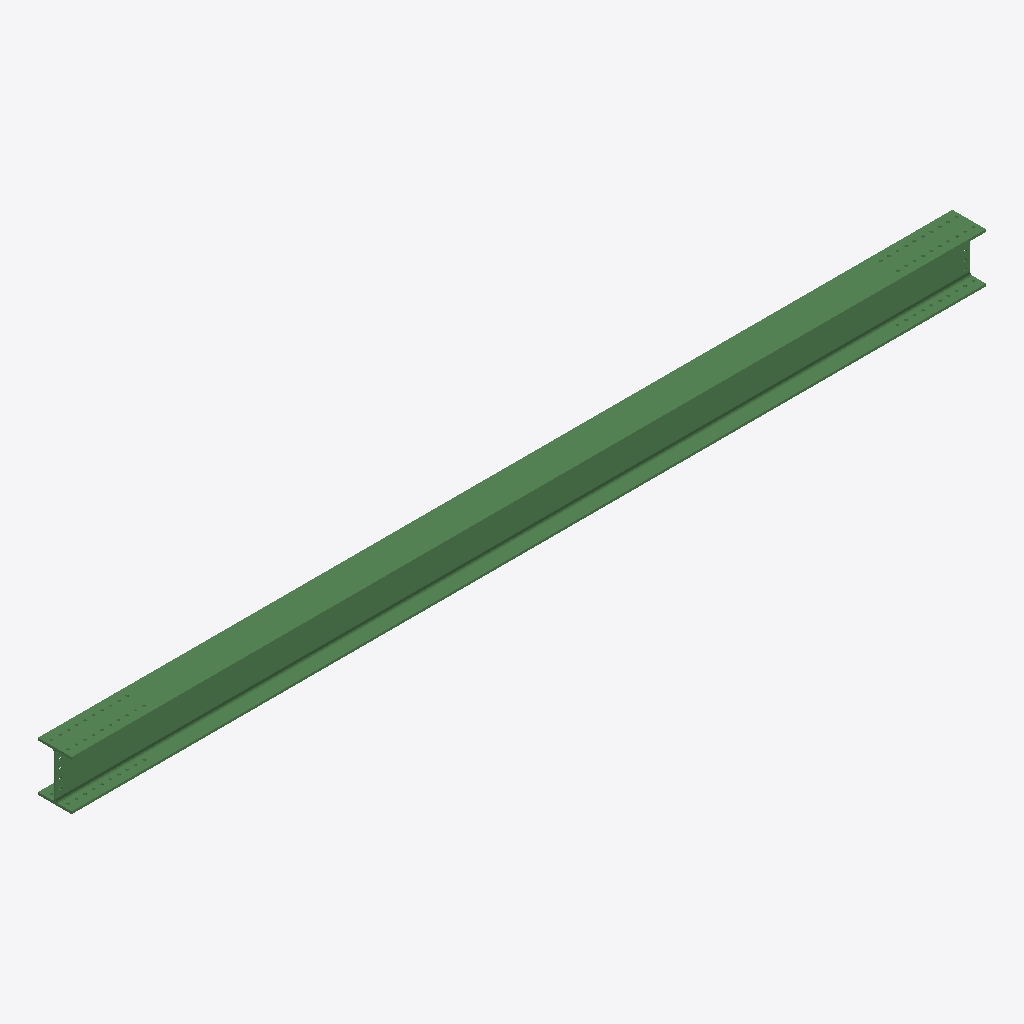
Isometric view of an IFC building model (IFC-SPF (STEP), schema IFC2X3, length unit millimetre), seen from the south-west, elements coloured by IFC class: 1 beam (green).
Extent 8.1 m × 0.3 m × 0.4 m (x, y, z). Storeys (1): Undefined at 0.00 m. Elements (1): 1 IfcBeam.

HEADER;
FILE_DESCRIPTION(('ViewDefinition[AISC_Steel_Detailing]','Option [BaseQuantities:Off]','Option [GridExport:On]','Option [Assemblies:Off]','Option [Bolts:On]','Option [Rebars:On]','Option [PourObjects:Off]','Option [Welds:On]','Option [SurfaceTreatments:On]','Option [LocationBy:0]','Option [ViewColors:Off]','Option [SectionedSpine:Off]','[2 more]'),'2;1');
FILE_NAME('b_1049_Qty_1.ifc','2026-05-16T11:53:20',('GIOVANNIPC\\gcorrea'),('Structural Designer'),'IFC Database version: Work','Tekla Structures 2020 Service Pack 5, IFC Export','');
FILE_SCHEMA(('IFC2X3'));
ENDSEC;
DATA;
#37=IFCPROJECT('2G7ZFDNE16yBDU14FA92Me',#5,'Proyecto',$,$,$,$,(#11),#36);
#39=IFCSITE('2xvEzEinjBTea80yOTcujY',#5,'Obra',$,$,#38,$,$,.ELEMENT.,$,$,$,$,$);
#41=IFCBUILDING('3caWggqgfCYwxDJZKaBjLM',#5,'Undefined',$,$,#40,$,$,.ELEMENT.,$,$,$);
#43=IFCBUILDINGSTOREY('29hdEUCErFze9E_VIAceOd',#5,'Undefined',$,$,#42,$,$,.ELEMENT.,0.0);
#69=IFCBEAM('3xJNGEpZnBpRAHwo8QJoTi',#44,'BEAM','HEA450','HEA450',#47,#68,'IDfb4d740e-ce3c-4bcd-b291-eb221a4f276c');
ENDSEC;
